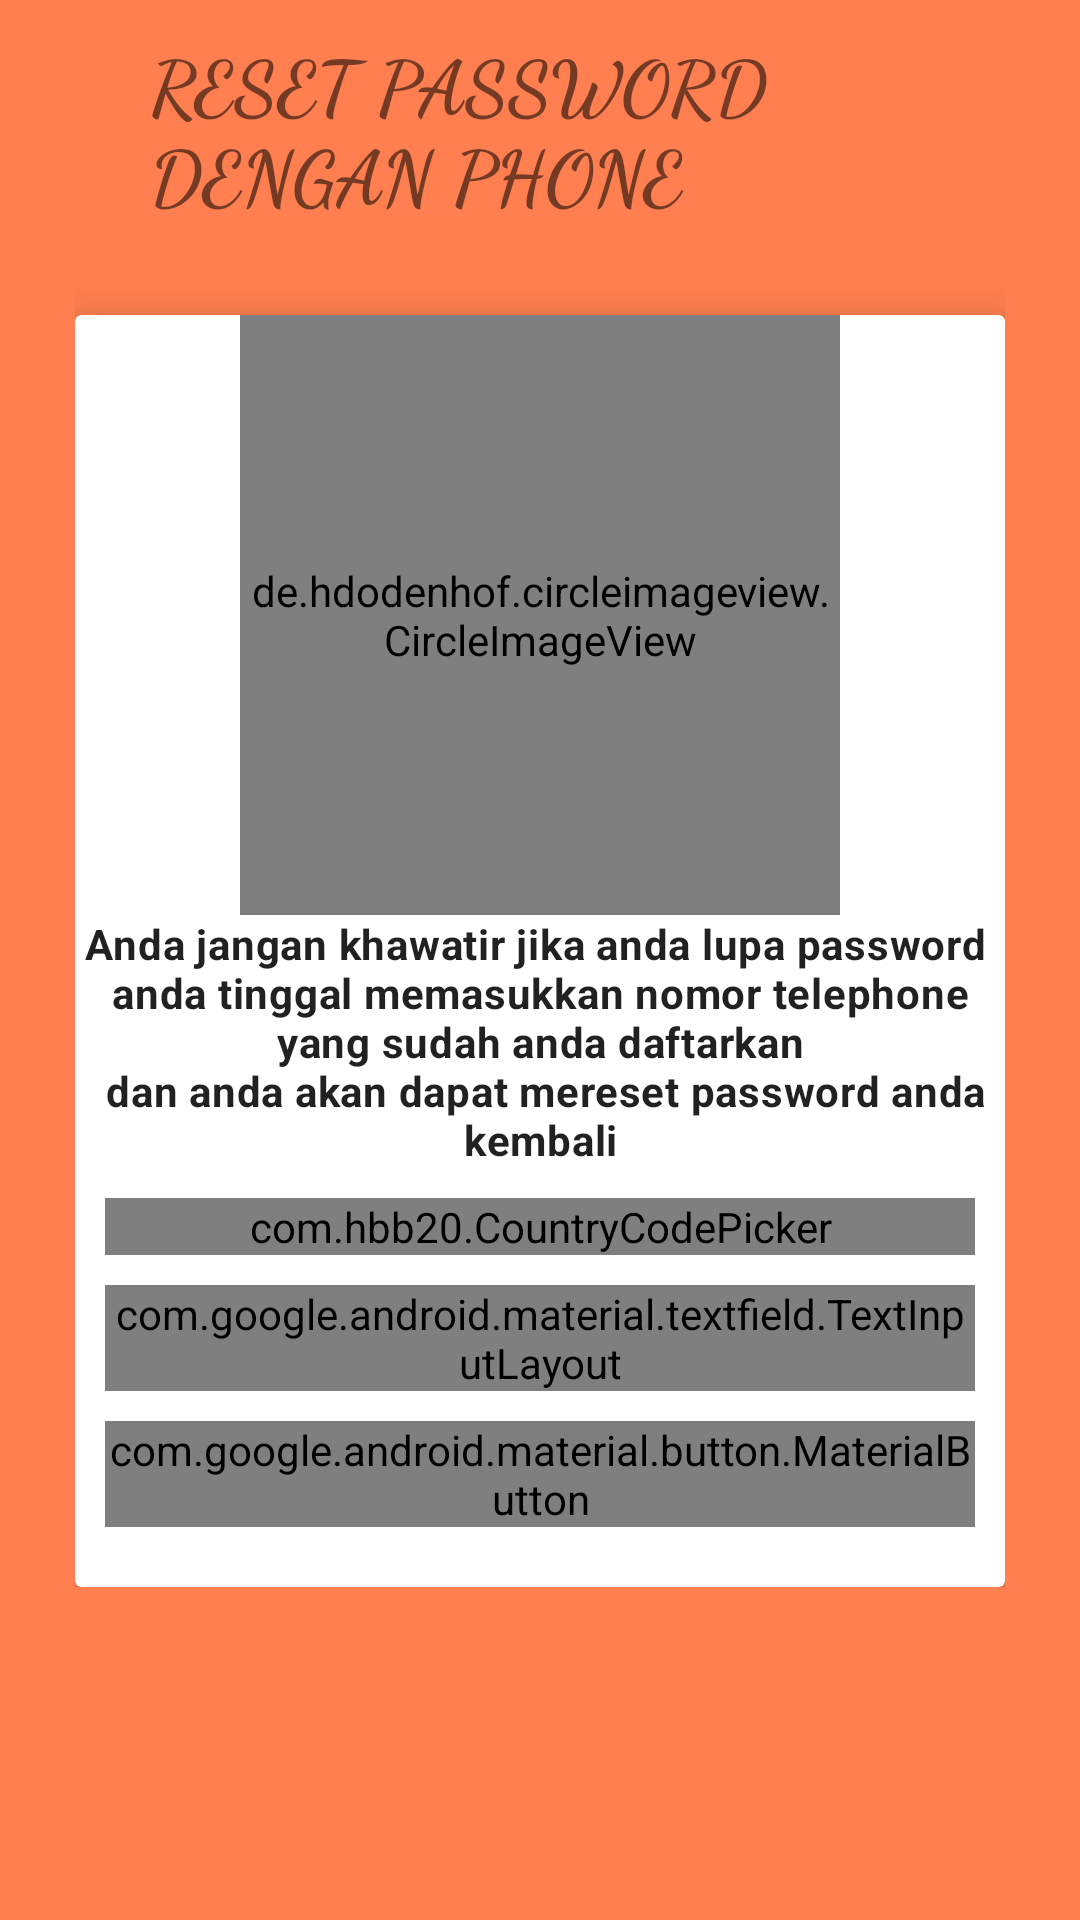

Layout XML and referenced resources for this Android screen:
<!-- AndroidManifest.xml: application theme AppTheme -->
<!-- res/layout/fragment_reset_phone.xml -->
<?xml version="1.0" encoding="utf-8"?>
<ScrollView xmlns:android="http://schemas.android.com/apk/res/android"
    xmlns:tools="http://schemas.android.com/tools"
    android:layout_width="match_parent"
    android:background="@color/colorTeks"
    android:layout_height="match_parent"
    android:padding="10dp"
    xmlns:app="http://schemas.android.com/apk/res-auto"
    android:orientation="vertical"
    tools:context=".Fragment_Awal.fragment_request_email">

    <LinearLayout
        android:id="@+id/layout_fragment_reset_phone"
        android:layout_width="match_parent"
        android:layout_height="wrap_content"
        android:orientation="vertical">

        <LinearLayout
            android:layout_width="match_parent"
            android:layout_height="wrap_content"
            android:orientation="horizontal">

            <ImageView
                android:id="@+id/back_phone"
                android:layout_marginTop="10dp"
                android:layout_marginStart="10dp"
                android:layout_width="20dp"
                android:layout_height="30dp"
                android:src="@drawable/ic_back"
                android:contentDescription="@string/gambar_back" />

            <com.google.android.material.textview.MaterialTextView
                android:layout_width="wrap_content"
                android:layout_height="wrap_content"
                app:fontFamily="cursive"
                android:textStyle="bold"
                android:textAllCaps="true"
                android:text="@string/phone_reset"
                android:textSize="25sp"
                android:layout_marginStart="10dp" />

        </LinearLayout>

        <LinearLayout
            android:padding="15dp"
            android:orientation="vertical"
            android:layout_width="match_parent"
            android:layout_height="match_parent">


            <androidx.cardview.widget.CardView
                android:layout_marginTop="15dp"
                android:layout_width="match_parent"
                android:layout_height="wrap_content"
                app:cardElevation="10dp"
                android:background="@drawable/card_drawbale">

                <LinearLayout
                    android:gravity="center"
                    android:layout_gravity="center"
                    android:orientation="vertical"
                    android:layout_width="match_parent"
                    android:layout_height="wrap_content">

                    <de.hdodenhof.circleimageview.CircleImageView
                        app:civ_border_width="5dp"
                        app:civ_border_color="@color/white"
                        android:layout_width="200dp"
                        android:layout_height="200dp"
                        android:layout_gravity="center_horizontal"
                        android:src="@drawable/ic_phone_black_24dp" />

                    <com.google.android.material.textview.MaterialTextView
                        android:textStyle="bold"
                        android:textAppearance="@style/TextAppearance.MaterialComponents.Body2"
                        android:layout_width="wrap_content"
                        android:layout_height="wrap_content"
                        android:text="@string/anda_jangan_khawatir_jika_anda_lupa_password_n_anda_tinggal_memasukkan_nomor_telephone_n_yang_sudah_anda_daftarkan_n_dan_anda_akan_dapat_mereset_password_anda_kembali"
                        android:textAlignment="center"
                        android:layout_gravity="center_horizontal" />

                    <com.hbb20.CountryCodePicker
                        android:id="@+id/codePicker"
                        android:layout_marginTop="10dp"
                        android:layout_marginEnd="10dp"
                        android:layout_marginStart="10dp"
                        android:layout_width="match_parent"
                        android:layout_height="wrap_content"
                        app:ccp_showFlag="true"
                        app:ccp_showFullName="true"
                        app:ccp_autoDetectCountry="true"
                        app:ccp_showNameCode="true"
                        app:ccp_showPhoneCode="true" />

                    <com.google.android.material.textfield.TextInputLayout
                        app:counterEnabled="true"
                        app:counterMaxLength="13"
                        android:id="@+id/reset_phone"
                        android:layout_width="match_parent"
                        android:layout_height="wrap_content"
                        android:layout_marginTop="10dp"
                        app:boxStrokeWidthFocused="5dp"
                        app:boxStrokeColor="@android:color/black"
                        style="@style/Widget.MaterialComponents.TextInputLayout.OutlinedBox.Dense"
                        app:endIconMode="clear_text"
                        app:hintTextColor="@color/colorTeks"
                        android:hint="@string/phone_anda"
                        android:layout_marginEnd="10dp"
                        app:startIconTint="@android:color/black"
                        app:endIconTint="@android:color/black"
                        android:layout_marginStart="10dp">

                        <com.google.android.material.textfield.TextInputEditText
                            android:id="@+id/teksInputLayout"
                            android:hint="@string/phone_anda"
                            android:layout_width="match_parent"
                            android:drawableStart="@drawable/ic_phone_black_24dp"
                            android:drawablePadding="13dp"
                            android:inputType="phone"
                            android:textColor="@color/colorTeks"
                            android:layout_height="wrap_content" />

                    </com.google.android.material.textfield.TextInputLayout>


                    <ProgressBar
                        android:id="@+id/prosesBar1"
                        android:layout_width="wrap_content"
                        android:layout_height="wrap_content"
                        android:theme="@style/ProgerssBar"
                        android:visibility="gone"
                        />

                    <com.google.android.material.button.MaterialButton
                        android:id="@+id/button_phone_reset"
                        android:layout_width="match_parent"
                        android:layout_marginStart="10dp"
                        android:layout_marginEnd="10dp"
                        android:layout_height="wrap_content"
                        app:cornerRadius="50dp"
                        android:background="@drawable/button_reset_with_email"
                        android:layout_marginTop="10dp"
                        android:layout_marginBottom="20dp"
                        android:text="Kirim"
                        android:textColor="@android:color/black" />

                </LinearLayout>


            </androidx.cardview.widget.CardView>


        </LinearLayout>



    </LinearLayout>


</ScrollView>
<!-- resources referenced by this layout -->
<resources>
  <color name="colorTeks">#FF7F50</color>
  <!-- drawable button_reset_with_email (drawable) -->
  <?xml version="1.0" encoding="utf-8"?>
  <shape xmlns:android="http://schemas.android.com/apk/res/android"
      android:shape="rectangle">
      <solid android:color="@color/colorTeks" />
      <corners android:radius="90dp" />
  
  </shape>
  <!-- drawable card_drawbale (drawable) -->
  <?xml version="1.0" encoding="utf-8"?>
  <shape xmlns:android="http://schemas.android.com/apk/res/android"
      android:shape="rectangle">
      <corners android:topLeftRadius="40dp" android:topRightRadius="40dp" />
      <solid android:color="@android:color/white" />
  </shape>
  <string name="anda_jangan_khawatir_jika_anda_lupa_password_n_anda_tinggal_memasukkan_nomor_telephone_n_yang_sudah_anda_daftarkan_n_dan_anda_akan_dapat_mereset_password_anda_kembali">Anda jangan khawatir jika anda lupa password \n anda tinggal memasukkan nomor telephone \n yang sudah anda daftarkan \n dan anda akan dapat mereset password anda kembali</string>
  <string name="gambar_back">gambar_back</string>
  <string name="phone_anda">Masukkan Nomor Anda</string>
  <string name="phone_reset">Reset Password \nDengan Phone</string>
  <style name="ProgerssBar" parent="Theme.AppCompat.Light.NoActionBar">
          <item name="colorPrimary">@color/colorPrimary</item>
          <item name="colorPrimaryDark">@color/colorPrimaryDark</item>
          <item name="colorAccent">@color/colorPrimaryDark</item>
          <item name="android:logo">@drawable/ic_loader</item>
      </style>
  <style name="AppTheme" parent="Theme.AppCompat.Light.NoActionBar">
          
          <item name="colorPrimary">@color/colorPrimary</item>
          <item name="colorPrimaryDark">@color/colorPrimaryDark</item>
          <item name="colorAccent">@color/colorAccent</item>
      </style>
  <color name="colorPrimary">#CE0000</color>
  <color name="colorPrimaryDark">#CE0000</color>
  <!-- drawable ic_loader (drawable) -->
  <vector xmlns:android="http://schemas.android.com/apk/res/android"
      android:width="30dp"
      android:height="30dp"
      android:viewportWidth="26.349"
      android:viewportHeight="26.35">
    <path
        android:fillColor="#FF000000"
        android:pathData="M13.792,3.082m-3.082,0a3.082,3.082 0,1 1,6.164 0a3.082,3.082 0,1 1,-6.164 0"/>
    <path
        android:fillColor="#FF000000"
        android:pathData="M13.792,24.501m-1.849,0a1.849,1.849 0,1 1,3.698 0a1.849,1.849 0,1 1,-3.698 0"/>
    <path
        android:fillColor="#FF000000"
        android:pathData="M6.219,6.218m-2.774,0a2.774,2.774 0,1 1,5.548 0a2.774,2.774 0,1 1,-5.548 0"/>
    <path
        android:fillColor="#FF000000"
        android:pathData="M21.365,21.363m-1.541,0a1.541,1.541 0,1 1,3.082 0a1.541,1.541 0,1 1,-3.082 0"/>
    <path
        android:fillColor="#FF000000"
        android:pathData="M3.082,13.792m-2.465,0a2.465,2.465 0,1 1,4.93 0a2.465,2.465 0,1 1,-4.93 0"/>
    <path
        android:fillColor="#FF000000"
        android:pathData="M24.501,13.791m-1.232,0a1.232,1.232 0,1 1,2.464 0a1.232,1.232 0,1 1,-2.464 0"/>
    <path
        android:fillColor="#FF000000"
        android:pathData="M4.694,19.84c-0.843,0.843 -0.843,2.207 0,3.05c0.842,0.843 2.208,0.843 3.05,0c0.843,-0.843 0.843,-2.207 0,-3.05C6.902,18.996 5.537,18.988 4.694,19.84z"/>
    <path
        android:fillColor="#FF000000"
        android:pathData="M21.364,6.218m-0.924,0a0.924,0.924 0,1 1,1.848 0a0.924,0.924 0,1 1,-1.848 0"/>
  </vector>
  <color name="colorAccent">#ffffff</color>
  <!-- not gathered from this repository: default colours our renderer supplied (Android Studio template values) -->
  <color name="white">#FFFFFFFF</color>
</resources>
